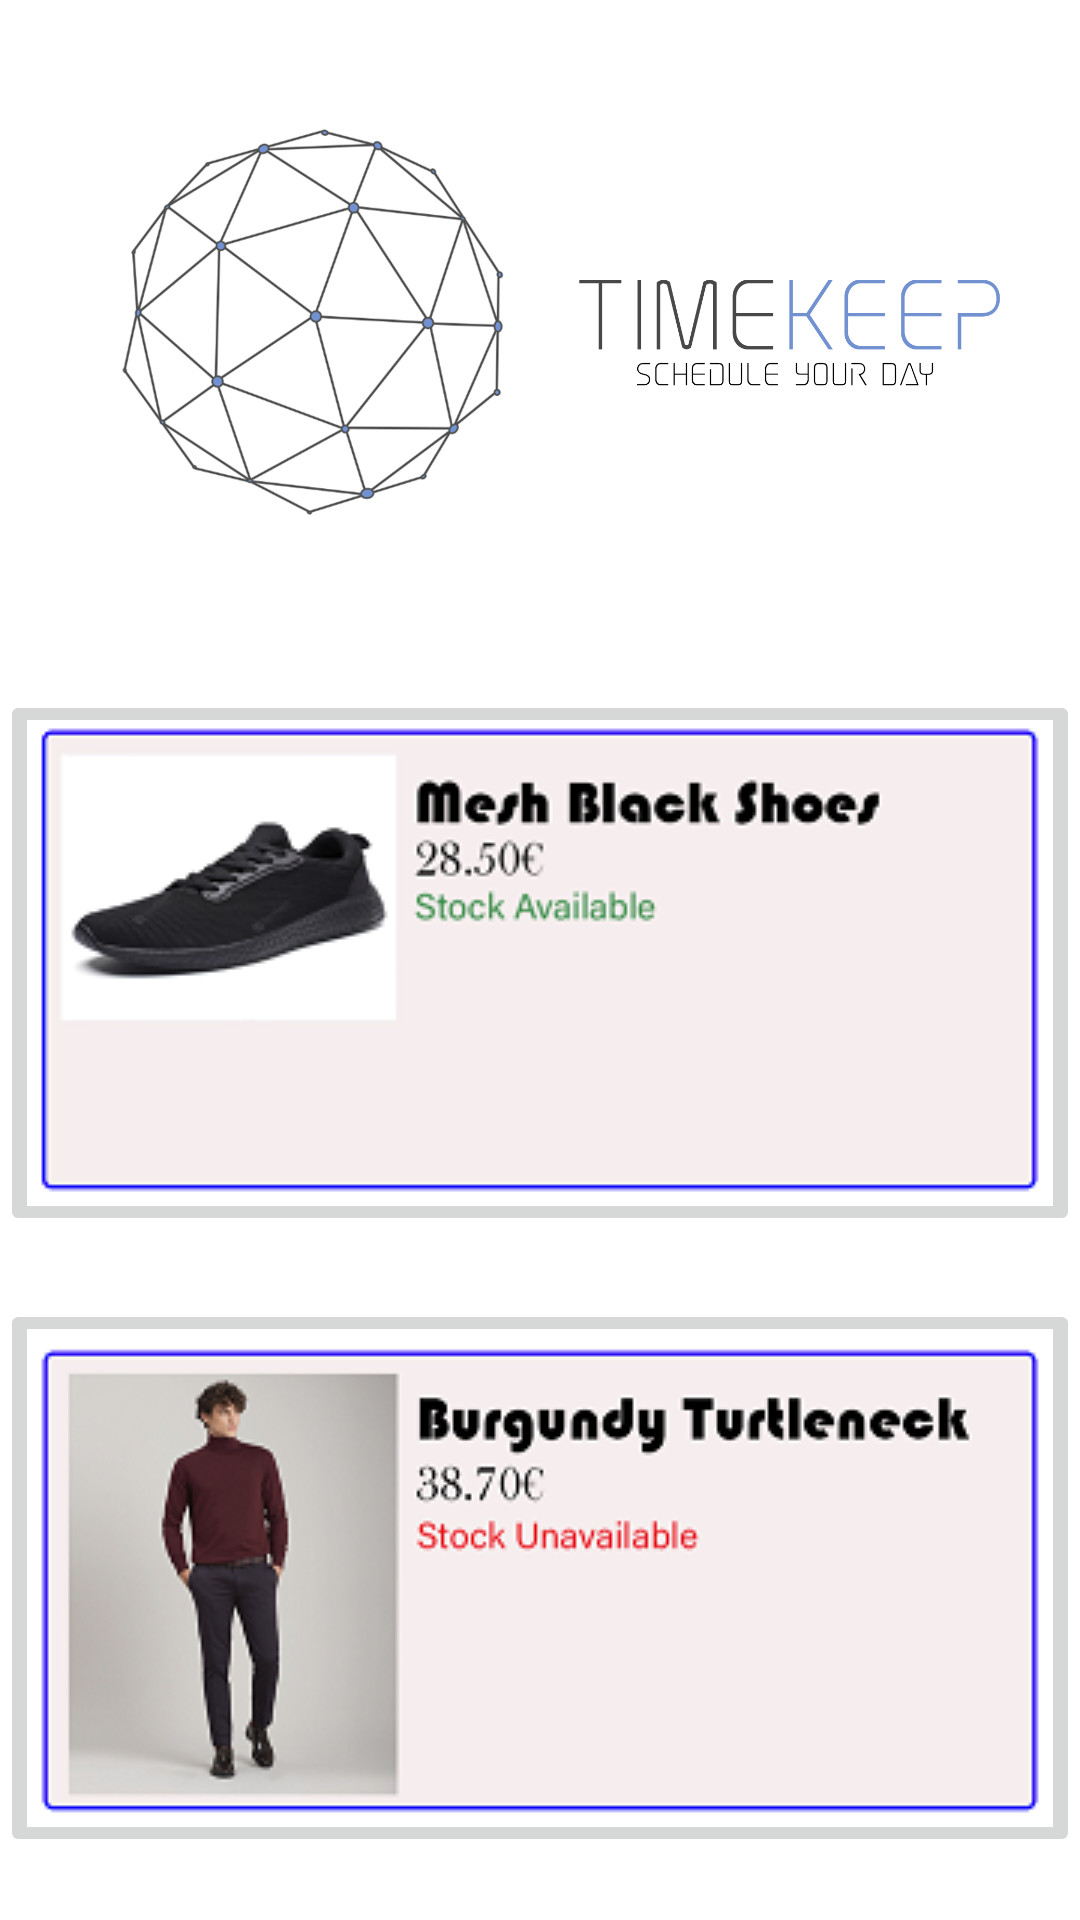

Layout XML and referenced resources for this Android screen:
<!-- AndroidManifest.xml: application theme Theme.DeloitteLogin -->
<!-- res/layout/activity_search.xml -->
<?xml version="1.0" encoding="utf-8"?>
<androidx.constraintlayout.widget.ConstraintLayout xmlns:android="http://schemas.android.com/apk/res/android"
    xmlns:app="http://schemas.android.com/apk/res-auto"
    xmlns:tools="http://schemas.android.com/tools"
    android:layout_width="match_parent"
    android:layout_height="match_parent"
    tools:context=".searchActivity">

    <ImageView
        android:id="@+id/imageView9"
        android:layout_width="388dp"
        android:layout_height="208dp"
        android:contentDescription="@string/todo"
        app:layout_constraintEnd_toEndOf="parent"
        app:layout_constraintStart_toStartOf="parent"
        app:layout_constraintTop_toTopOf="parent"
        app:srcCompat="@drawable/timekeep" />

    <ImageButton
        android:id="@+id/imageButton"
        android:layout_width="wrap_content"
        android:layout_height="wrap_content"
        android:layout_marginTop="22dp"
        app:layout_constraintEnd_toEndOf="parent"
        app:layout_constraintStart_toStartOf="parent"
        app:layout_constraintTop_toBottomOf="@+id/imageView9"
        app:srcCompat="@drawable/showsitem" />

    <ImageButton
        android:id="@+id/turtleButton1"
        android:layout_width="wrap_content"
        android:layout_height="wrap_content"
        app:layout_constraintBottom_toBottomOf="parent"
        app:layout_constraintEnd_toEndOf="parent"
        app:layout_constraintStart_toStartOf="parent"
        app:layout_constraintTop_toBottomOf="@+id/imageButton"
        app:srcCompat="@drawable/turtle" />
</androidx.constraintlayout.widget.ConstraintLayout>
<!-- resources referenced by this layout -->
<resources>
  <!-- drawable showsitem: png bitmap (drawable, 18503 bytes) -->
  <!-- drawable timekeep: png bitmap (drawable, 210669 bytes) -->
  <!-- drawable turtle: png bitmap (drawable, 36790 bytes) -->
  <string name="todo">TODO</string>
  <style name="Theme.DeloitteLogin" parent="Theme.MaterialComponents.DayNight.NoActionBar">
          
          <item name="colorPrimary">@color/purple_500</item>
          <item name="colorPrimaryVariant">@color/purple_700</item>
          <item name="colorOnPrimary">@color/white</item>
          
          <item name="colorSecondary">@color/teal_200</item>
          <item name="colorSecondaryVariant">@color/teal_700</item>
          <item name="colorOnSecondary">@color/black</item>
          
          <item name="android:statusBarColor" tools:targetApi="l">?attr/colorPrimaryVariant</item>
          
      </style>
  <!-- not gathered from this repository: default colours our renderer supplied (Android Studio template values) -->
  <color name="purple_500">#FF6200EE</color>
  <color name="purple_700">#FF3700B3</color>
  <color name="teal_200">#FF03DAC5</color>
  <color name="teal_700">#FF018786</color>
  <color name="black">#FF000000</color>
  <color name="white">#FFFFFFFF</color>
</resources>
